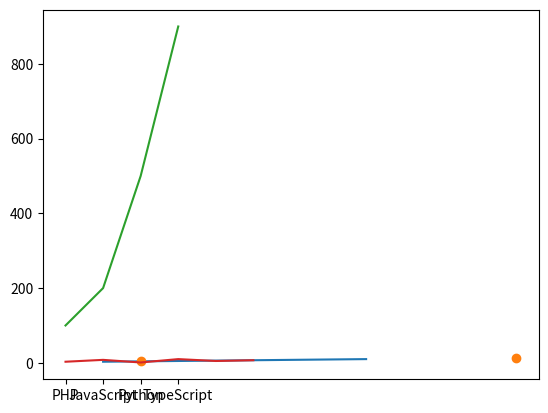

Recreate this plot in Python.
import matplotlib.pyplot as plt
import numpy as np

x_points = np.array([1, 8])
y_points = np.array([3, 10])

plt.plot(x_points, y_points)
plt.show()


# tanpa garis

x_points = np.array([2, 12])
y_points = np.array([4, 14])

plt.plot(x_points, y_points, "o")
plt.show()


# multiple points

x_points = np.array(["PHP", "JavaScript", "Python", "TypeScript"])
y_points = np.array([100, 200, 500, 900])

plt.plot(x_points, y_points)
plt.show()


# default X-point
# otomatis akan digenerate jika tidak ada xpoints

ypoints = np.array([3, 8, 1, 10, 5, 7])

plt.plot(ypoints)
plt.show()